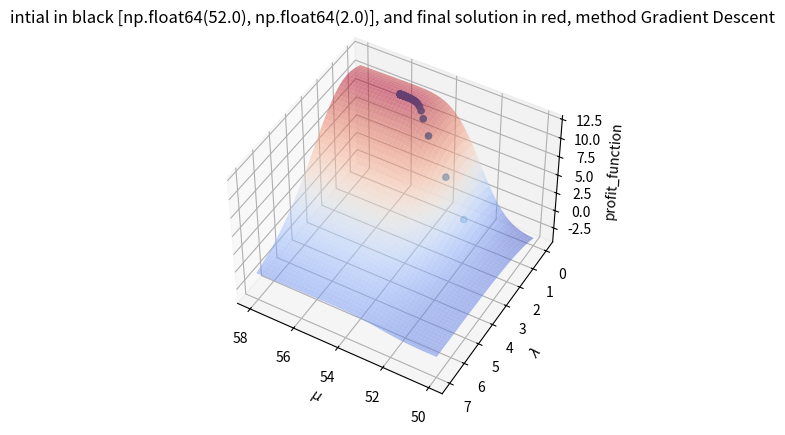
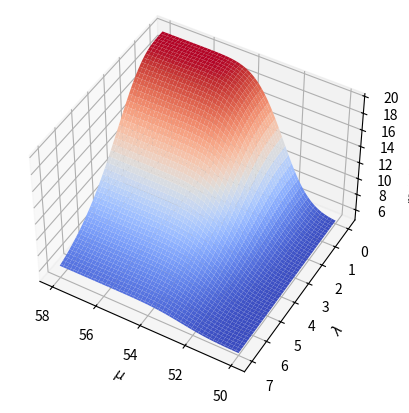
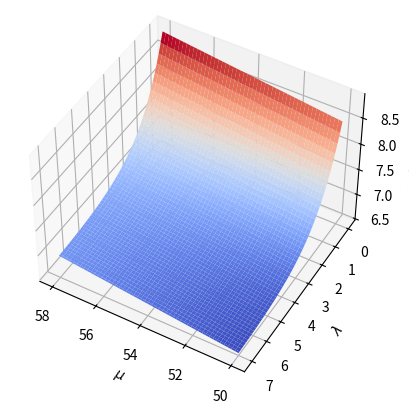
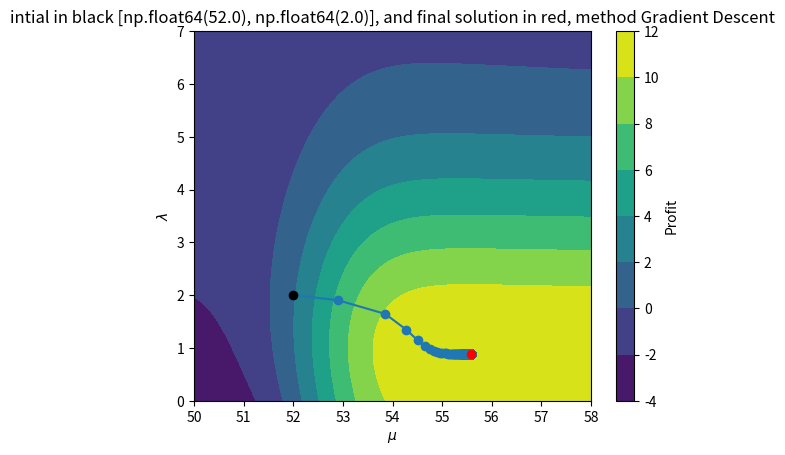
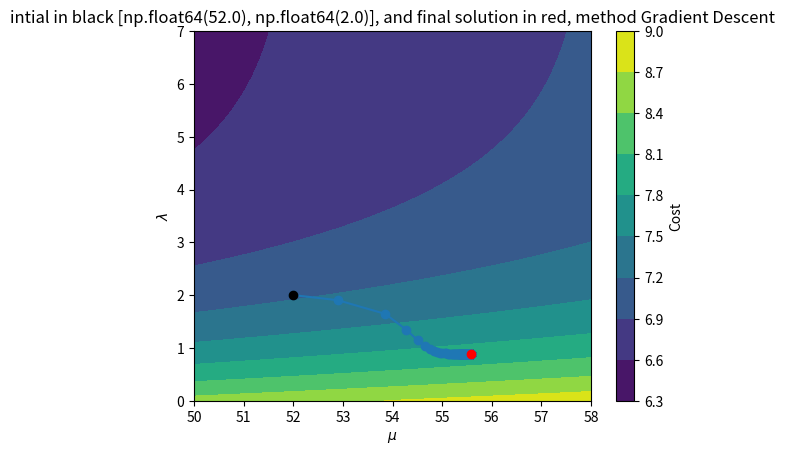
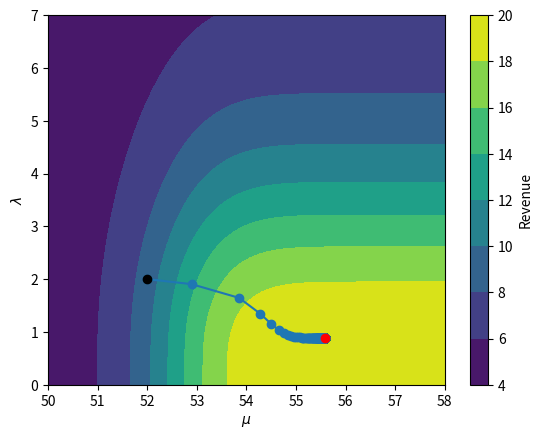
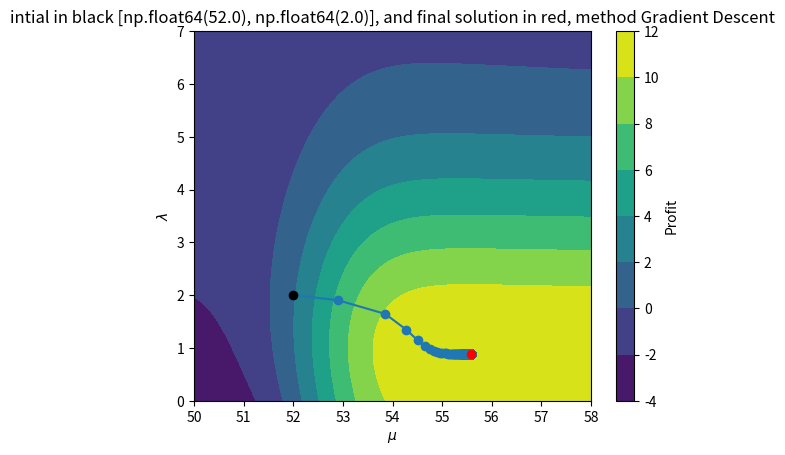
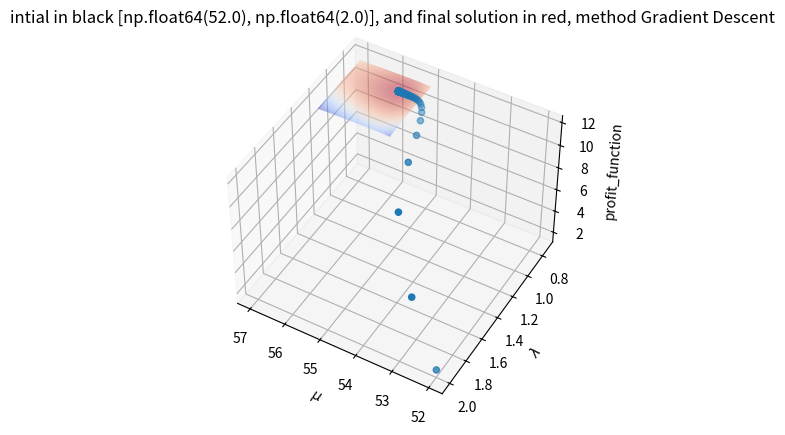
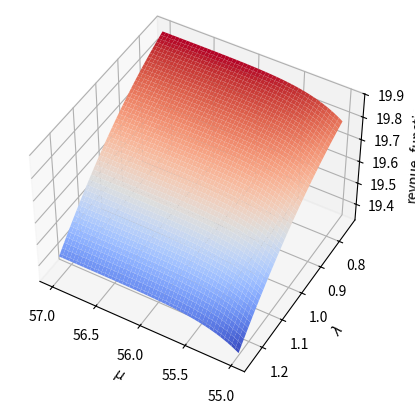
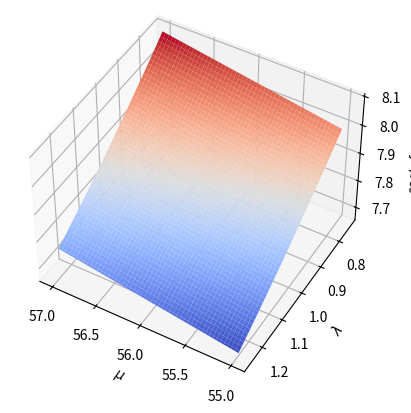
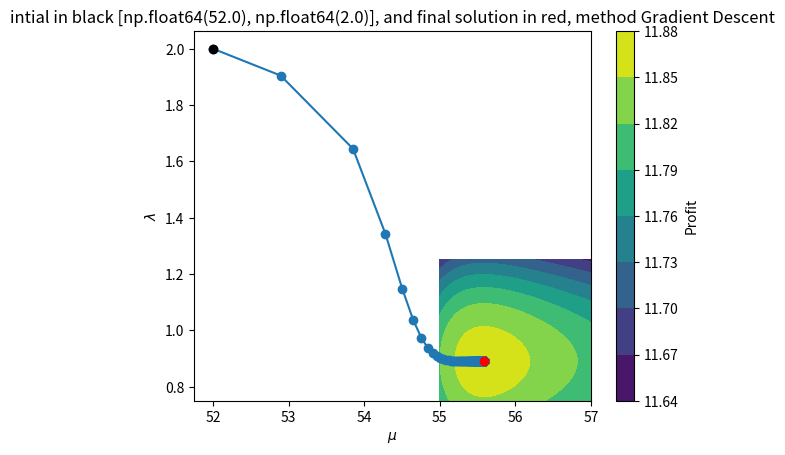
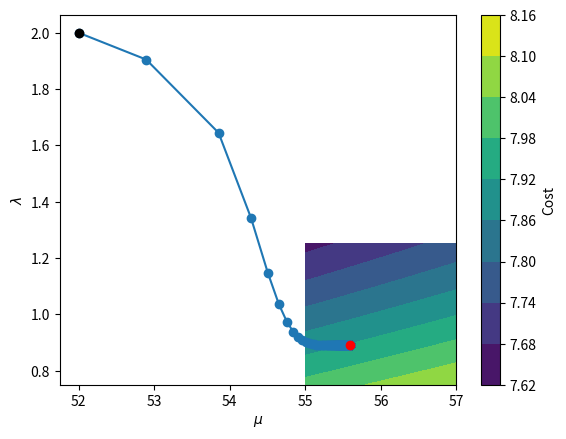
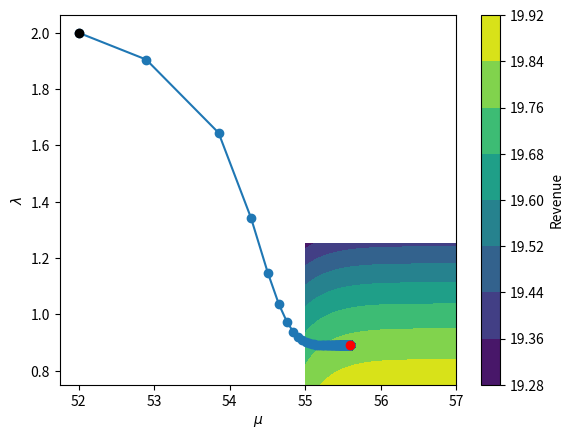
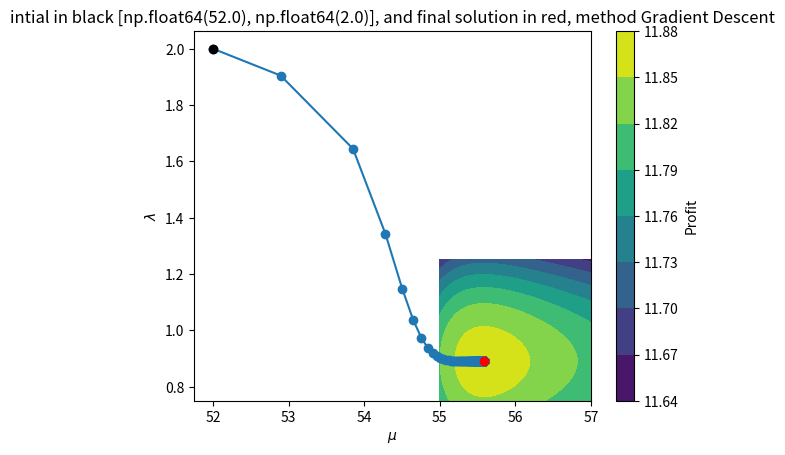

Reproduce these figures in Python, in order.
import numpy as np
import matplotlib.pyplot as plt
from scipy.stats import poisson
from scipy.stats import norm
import numpy as np
from math import factorial as fact
def negative_profit_function(x,const):
    # x should be a np.array of size(2,)
    # x[0] is mu and x[1] is lambda
    # const should be a np.array of size(6,)
    #l_1=const[0]
    #l_2=const[1]
    #a_1=const[2]
    #a_2=const[3]
    #c=const[4]
    #c_1=const[5]
    #c_2=const[6]
    """
    This function defines the cost function that we are trying to minimize.
    In this example, the cost function is the negative of the expected profit function
    """
    l_1=const[0]
    l_2=const[1]
    a_1=const[2]
    a_2=const[3]
    c=const[4]
    c_1=const[5]
    c_2=const[6]
    
    
    mu=x[0]
    lmda=x[1]
    
    profit=(a_2+
            (a_1-a_2)*(1-norm.cdf(l_1-mu))*  \
            np.sum([(lmda**j)*np.exp(-lmda)/fact(j) for j in np.arange(0,l_2+1)]))-  \
            (c+c_1*mu+c_2*np.exp(l_2-lmda+lmda/np.exp(1)))    
    
    return -profit


def revenue_function(x,const):
    # x should be a np.array of size(2,)
    # x[0] is mu and x[1] is lambda
    # const should be a np.array of size(6,)
    #l_1=const[0]
    #l_2=const[1]
    #a_1=const[2]
    #a_2=const[3]
    #c=const[4]
    #c_1=const[5]
    #c_2=const[6]
    """
    This function defines the cost function that we are trying to minimize.
    In this example, the cost function is the negative of the expected profit function
    """
    l_1=const[0]
    l_2=const[1]
    a_1=const[2]
    a_2=const[3]
    c=const[4]
    c_1=const[5]
    c_2=const[6]
    
    
    mu=x[0]
    lmda=x[1]
    
    revenuce=(a_2+
            (a_1-a_2)*(1-norm.cdf(l_1-mu))*  \
            np.sum([(lmda**j)*np.exp(-lmda)/fact(j) for j in np.arange(0,l_2+1)]))
    
    return revenuce

def cost_function(x,const):
    # x should be a np.array of size(2,)
    # x[0] is mu and x[1] is lambda
    # const should be a np.array of size(6,)
    #l_1=const[0]
    #l_2=const[1]
    #a_1=const[2]
    #a_2=const[3]
    #c=const[4]
    #c_1=const[5]
    #c_2=const[6]
    """
    This function defines the cost function that we are trying to minimize.
    In this example, the cost function is the negative of the expected profit function
    """
    l_1=const[0]
    l_2=const[1]
    a_1=const[2]
    a_2=const[3]
    c=const[4]
    c_1=const[5]
    c_2=const[6]
    
    
    mu=x[0]
    lmda=x[1]
    cost=(c+c_1*mu+c_2*np.exp(l_2-lmda+lmda/np.exp(1)))
    
    return cost
# %%

# Define the gradient and hessian of the cost function
# And also the analytical solution
def gradient_function(x,const):
    l_1=const[0]
    l_2=const[1]
    a_1=const[2]
    a_2=const[3]
    c=const[4]
    c_1=const[5]
    c_2=const[6]
    
    
    mu=x[0]
    lmda=x[1]
    profit_mu=((a_1-a_2)*norm.pdf(l_1-mu)* 
            np.sum([(lmda**j)*np.exp(-lmda)/fact(j) for j in np.arange(0,l_2+1)])-   #This is the same term from the cost function
            c_1)
    profit_lmbda=-(a_1-a_2)*(1-norm.cdf(l_1-mu))*  \
            (lmda**l_2)*np.exp(-lmda)/fact(l_2) -  \
            (c_2*(np.exp(-1)-1)*np.exp(l_2-lmda+lmda/np.exp(1))) 
            
    grad_vector=np.array([profit_mu,profit_lmbda])
    
    globals().update(locals())
    return -grad_vector

const=[52.5,3,20,5,4,0.05,0.1]
x=[54,1]
profit=-negative_profit_function(x,const)
gradient=gradient_function(x,const)
#hessian=hessian_function(x,const)
print(profit) #should be 10.964624625164738
print(gradient) #should be 10.964624625164738 [-1.85587443  0.18348437]
#print(hessian) #should be[[2.85881164 6.50357612]
                         #[6.50357612 2.14304932]]

print(profit,gradient) #should be 10.964624625164738 [-1.85587443  0.18348437]
# %%
'''
def hessian(x):
    hess_matrix=###############Fill this part#######################
    return hess_matrix

analytical_solution = None # There is no analytical solution for this non-convex problem
'''
# %%
# Initialize starting point
print('Solution is starting')

#x_0 = np.array([55.58927173, 0.89015551]) #Opt
'''
x_0 = np.array([58.1,0.1]) #Newton: Singular Matrix

x_0 = np.array([55.0, 0.5]) #Newton: Converge, GD: Converge 
'''
x_0 = np.array([52.0, 2.0]) #Newton: Diverge, GD: Converge
#x_0 = np.array([53.5, 2.0]) #Newton: Converge, GD: Converge  
'''
x_0 = np.array([54.0, 2.0]) #Newton: Converge, GD: Converge 
x_0 = np.array([51.0, 2.0]) #Newton: Diverge, GD: Converge 
x_0 = np.array([58.0, 1.0]) #Newton: Singular Matrix, GD: Converge 
'''
# Set tolerance and maximum number of iterations
step_size=0.2
tolerance = 1e-6
max_iterations = 1000
# Create an empty list to store the solution path
solution_path = []
solution_path_cost = []
solution_path.append(list(x_0))
solution_path_cost.append(-negative_profit_function(x_0,const))
# Newton's method loop
for i in range(max_iterations):
    # Compute gradient and Hessian at current point
    grad = gradient_function(x_0,const)
    #hess = hessian(x_0)
    # Compute Newton step
    #step = -np.linalg.solve(hess, grad)
    step = -grad
    # Update current point
    x_0 += step*step_size
    profit=-negative_profit_function(x_0,const)
    print(f'Current Paramaters are{x_0}')
    print(f'Current profit is {profit}')
    
    # Add current point to solution path
    solution_path.append(list(x_0))    
    solution_path_cost.append(profit)
    #print(solution_path)
    
    #print("Current solution:", x_0)
    # Check for convergence
    if np.linalg.norm(step) < tolerance:
        break

# Print final solution
print("Final solution:", x_0)
'''
# Check if the final solution is a local minimum or a local maximum
eigenvalues = np.linalg.eigvals(hessian(x_0))
if (eigenvalues > 0).all():
    print("The final solution is a local minimum.")
elif (eigenvalues < 0).all():
    print("The final solution is a local maximum.")
else:
    print("The final solution is neither a local minimum nor a local maximum.")
'''
# %%
# Create a grid of points 
x = np.linspace(50, 58, 500)
y = np.linspace(0, 7, 100)
X, Y = np.meshgrid(x, y)
Z_Profit=X*0
Z_rev=X*0
Z_cost=X*0

for counter_x in np.arange(X.shape[0]):
   for counter_y in np.arange(X.shape[1]): 
       Z_Profit[counter_x,counter_y] = -negative_profit_function(np.array([X[counter_x,counter_y], Y[counter_x,counter_y]]),const)
       Z_rev[counter_x,counter_y] = revenue_function(np.array([X[counter_x,counter_y], Y[counter_x,counter_y]]),const)
       Z_cost[counter_x,counter_y] = cost_function(np.array([X[counter_x,counter_y], Y[counter_x,counter_y]]),const)

# %%
# Convert solution path to a numpy array
solution_path = np.array(solution_path)



# %%
fig = plt.figure(dpi=300)
ax = fig.add_subplot(projection='3d')
ax.plot_surface(X, Y, Z_Profit, cmap='coolwarm',alpha=0.5 )
ax.scatter(solution_path[:, 0], solution_path[:, 1],np.array(solution_path_cost),
           'k-o')
ax.set_xlabel('$\mu$')
ax.set_ylabel('$\lambda$')
plt.title(f'intial in black {[solution_path[0, 0], solution_path[0, 1]]}, and final solution in red, method Gradient Descent')

ax.set_zlabel('profit_function')
ax.view_init(elev=45, azim=120)
plt.show()

# %%
# Create a grid of points

fig = plt.figure(dpi=300)
ax = fig.add_subplot(projection='3d')
ax.plot_surface(X, Y, Z_rev, cmap='coolwarm')
ax.set_xlabel('$\mu$')
ax.set_ylabel('$\lambda$')
ax.set_zlabel('revnue_function')
ax.view_init(elev=45, azim=120)
plt.show()

# %%
# Create a grid of points



fig = plt.figure(dpi=300)
ax = fig.add_subplot(projection='3d')
ax.plot_surface(X, Y, Z_cost, cmap='coolwarm')
ax.set_xlabel('$\mu$')
ax.set_ylabel('$\lambda$')
ax.set_zlabel('cost_function')
ax.view_init(elev=45, azim=120)
plt.show()


# %%

# %%
fig, ax = plt.subplots(dpi=300)
cbar = fig.colorbar(ax.contourf(X, Y, Z_Profit))
ax.plot(solution_path[:, 0], solution_path[:, 1], 'o-')
ax.set_xlabel('$\mu$')
ax.set_ylabel('$\lambda$')
ax.plot(solution_path[0, 0], solution_path[0, 1], 'k-o')
ax.plot(solution_path[-1, 0], solution_path[-1, 1], 'r-o')
plt.title(f'intial in black {[solution_path[0, 0], solution_path[0, 1]]}, and final solution in red, method Gradient Descent')

cbar.set_label("Profit")
plt.show()
# %%
Z = cost_function(np.array([X, Y]),const)
#Z = revenue_function(np.array([X, Y]),const)
#Z = -negative_profit_function(np.array([X, Y]),const)
# Plot the profit function and the solution path
fig, ax = plt.subplots(dpi=300)
cbar = fig.colorbar(ax.contourf(X, Y, Z_cost))
ax.plot(solution_path[:, 0], solution_path[:, 1], 'o-')
ax.set_xlabel('$\mu$')
ax.set_ylabel('$\lambda$')
ax.plot(solution_path[0, 0], solution_path[0, 1], 'k-o')
ax.plot(solution_path[-1, 0], solution_path[-1, 1], 'r-o')
plt.title(f'intial in black {[solution_path[0, 0], solution_path[0, 1]]}, and final solution in red, method Gradient Descent')

cbar.set_label("Cost")
plt.show()

# %%
#Z = cost_function(np.array([X, Y]),const)

#Z = -negative_profit_function(np.array([X, Y]),const)
# Plot the profit function and the solution path
fig, ax = plt.subplots(dpi=300)
cbar = fig.colorbar(ax.contourf(X, Y, Z_rev))
ax.plot(solution_path[:, 0], solution_path[:, 1], 'o-')
ax.set_xlabel('$\mu$')
ax.set_ylabel('$\lambda$')
ax.plot(solution_path[0, 0], solution_path[0, 1], 'k-o')
ax.plot(solution_path[-1, 0], solution_path[-1, 1], 'r-o')
cbar.set_label("Revenue")
plt.show()


# %%
# %%
fig, ax = plt.subplots(dpi=300)
cbar = fig.colorbar(ax.contourf(X, Y, Z_Profit))
ax.plot(solution_path[:, 0], solution_path[:, 1], 'o-')
ax.set_xlabel('$\mu$')
ax.set_ylabel('$\lambda$')
ax.plot(solution_path[0, 0], solution_path[0, 1], 'k-o')
ax.plot(solution_path[-1, 0], solution_path[-1, 1], 'r-o')
plt.title(f'intial in black {[solution_path[0, 0], solution_path[0, 1]]}, and final solution in red, method Gradient Descent')

cbar.set_label("Profit")
plt.show()



# %%
# Create a grid of points 
x = np.linspace(55, 57, 500)
y = np.linspace(0.75, 1.25, 100)
X, Y = np.meshgrid(x, y)
Z_Profit=X*0
Z_rev=X*0
Z_cost=X*0

for counter_x in np.arange(X.shape[0]):
   for counter_y in np.arange(X.shape[1]): 
       Z_Profit[counter_x,counter_y] = -negative_profit_function(np.array([X[counter_x,counter_y], Y[counter_x,counter_y]]),const)
       Z_rev[counter_x,counter_y] = revenue_function(np.array([X[counter_x,counter_y], Y[counter_x,counter_y]]),const)
       Z_cost[counter_x,counter_y] = cost_function(np.array([X[counter_x,counter_y], Y[counter_x,counter_y]]),const)

# %%
# Convert solution path to a numpy array
solution_path = np.array(solution_path)

# %%
fig = plt.figure(dpi=300)
ax = fig.add_subplot(projection='3d')
ax.plot_surface(X, Y, Z_Profit, cmap='coolwarm',alpha=0.5 )
ax.scatter(solution_path[:, 0], solution_path[:, 1],np.array(solution_path_cost),
           'k-o')
ax.set_xlabel('$\mu$')
ax.set_ylabel('$\lambda$')
ax.set_zlabel('profit_function')
plt.title(f'intial in black {[solution_path[0, 0], solution_path[0, 1]]}, and final solution in red, method Gradient Descent')

ax.view_init(elev=45, azim=120)
plt.show()

# %%
# Create a grid of points

fig = plt.figure(dpi=300)
ax = fig.add_subplot(projection='3d')
ax.plot_surface(X, Y, Z_rev, cmap='coolwarm')
ax.set_xlabel('$\mu$')
ax.set_ylabel('$\lambda$')
ax.set_zlabel('revnue_function')
ax.view_init(elev=45, azim=120)
plt.show()

# %%
# Create a grid of points



fig = plt.figure(dpi=300)
ax = fig.add_subplot(projection='3d')
ax.plot_surface(X, Y, Z_cost, cmap='coolwarm')
ax.set_xlabel('$\mu$')
ax.set_ylabel('$\lambda$')
ax.set_zlabel('cost_function')
ax.view_init(elev=45, azim=120)
plt.show()


# %%

# %%
fig, ax = plt.subplots(dpi=300)
cbar = fig.colorbar(ax.contourf(X, Y, Z_Profit))
ax.plot(solution_path[:, 0], solution_path[:, 1], 'o-')
ax.set_xlabel('$\mu$')
ax.set_ylabel('$\lambda$')
ax.plot(solution_path[0, 0], solution_path[0, 1], 'k-o')
ax.plot(solution_path[-1, 0], solution_path[-1, 1], 'r-o')
plt.title(f'intial in black {[solution_path[0, 0], solution_path[0, 1]]}, and final solution in red, method Gradient Descent')

cbar.set_label("Profit")
plt.show()
# %%
Z = cost_function(np.array([X, Y]),const)
#Z = revenue_function(np.array([X, Y]),const)
#Z = -negative_profit_function(np.array([X, Y]),const)
# Plot the profit function and the solution path
fig, ax = plt.subplots(dpi=300)
cbar = fig.colorbar(ax.contourf(X, Y, Z_cost))
ax.plot(solution_path[:, 0], solution_path[:, 1], 'o-')
ax.set_xlabel('$\mu$')
ax.set_ylabel('$\lambda$')
ax.plot(solution_path[0, 0], solution_path[0, 1], 'k-o')
ax.plot(solution_path[-1, 0], solution_path[-1, 1], 'r-o')

cbar.set_label("Cost")
plt.show()

# %%
#Z = cost_function(np.array([X, Y]),const)

#Z = -negative_profit_function(np.array([X, Y]),const)
# Plot the profit function and the solution path
fig, ax = plt.subplots(dpi=300)
cbar = fig.colorbar(ax.contourf(X, Y, Z_rev))
ax.plot(solution_path[:, 0], solution_path[:, 1], 'o-')
ax.set_xlabel('$\mu$')
ax.set_ylabel('$\lambda$')
ax.plot(solution_path[0, 0], solution_path[0, 1], 'k-o')
ax.plot(solution_path[-1, 0], solution_path[-1, 1], 'r-o')
cbar.set_label("Revenue")
plt.show()


# %%
# %%
fig, ax = plt.subplots(dpi=300)
cbar = fig.colorbar(ax.contourf(X, Y, Z_Profit))
ax.plot(solution_path[:, 0], solution_path[:, 1], 'o-')
ax.set_xlabel('$\mu$')
ax.set_ylabel('$\lambda$')
ax.plot(solution_path[0, 0], solution_path[0, 1], 'k-o')
ax.plot(solution_path[-1, 0], solution_path[-1, 1], 'r-o')

cbar.set_label("Profit")
plt.title(f'intial in black {[solution_path[0, 0], solution_path[0, 1]]}, and final solution in red, method Gradient Descent')
plt.show()